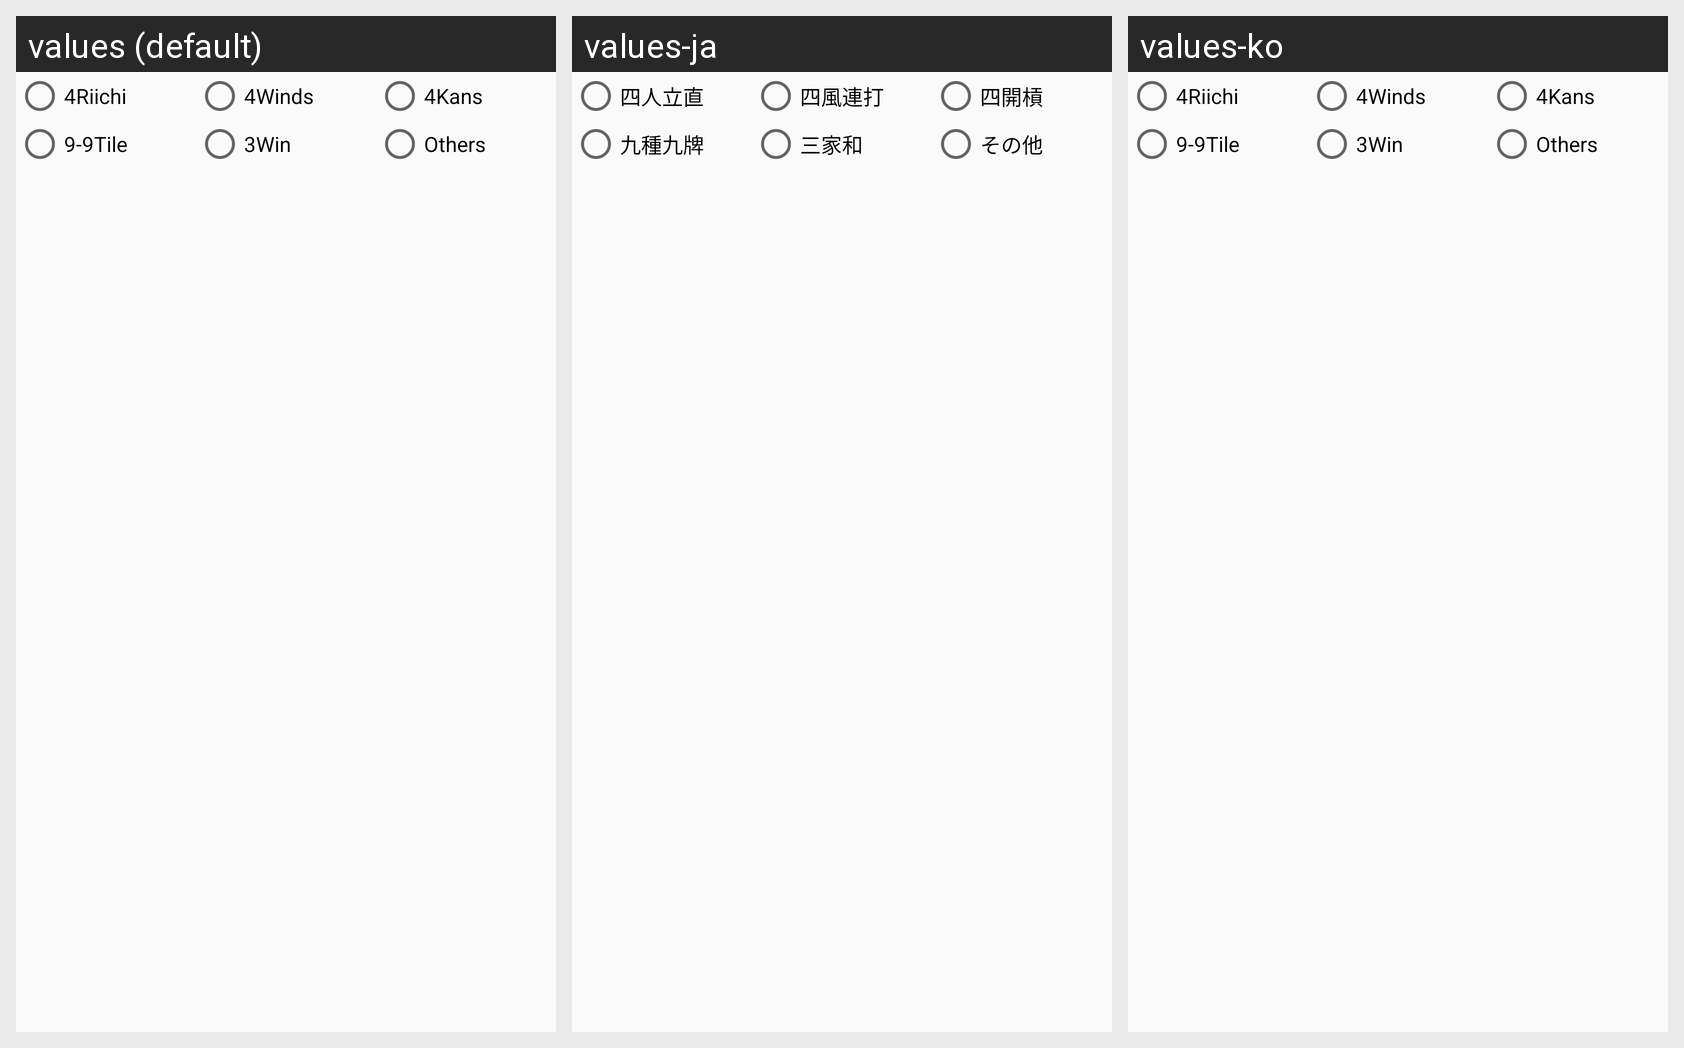

Here is an Android app screen in its default locale and in the app's own translations. Write out the translated-string differences for the strings that appear on this screen.
Android screen res/layout/drawnrghw_theme.xml rendered under 3 locales, left to right: values (default), values-ja, values-ko. Device: Nexus 5 (rendered at 1080×1920; each locale shown at half size, 540×960, under a caption strip naming it); theme AppTheme.NoActionBar.
Strings drawn on this screen, with the default value and each locale's value (text and hints the layout hard-codes, and strings that could not be matched under every locale, appear in the picture but are not listed):

Label_Drawn4Reach
  values: 4Riichi
  values-ja: 四人立直
  values-ko: 4Riichi  [not translated; the default value is used]

Label_Drawn4Wind
  values: 4Winds
  values-ja: 四風連打
  values-ko: 4Winds  [not translated; the default value is used]

Label_Drawn4Kan
  values: 4Kans
  values-ja: 四開槓
  values-ko: 4Kans  [not translated; the default value is used]

Label_Drawn99Tile
  values: 9-9Tile
  values-ja: 九種九牌
  values-ko: 9-9Tile  [not translated; the default value is used]

Label_Drawn3Ron
  values: 3Win
  values-ja: 三家和
  values-ko: 3Win  [not translated; the default value is used]

Label_DrawnOther
  values: Others
  values-ja: その他
  values-ko: Others  [not translated; the default value is used]
